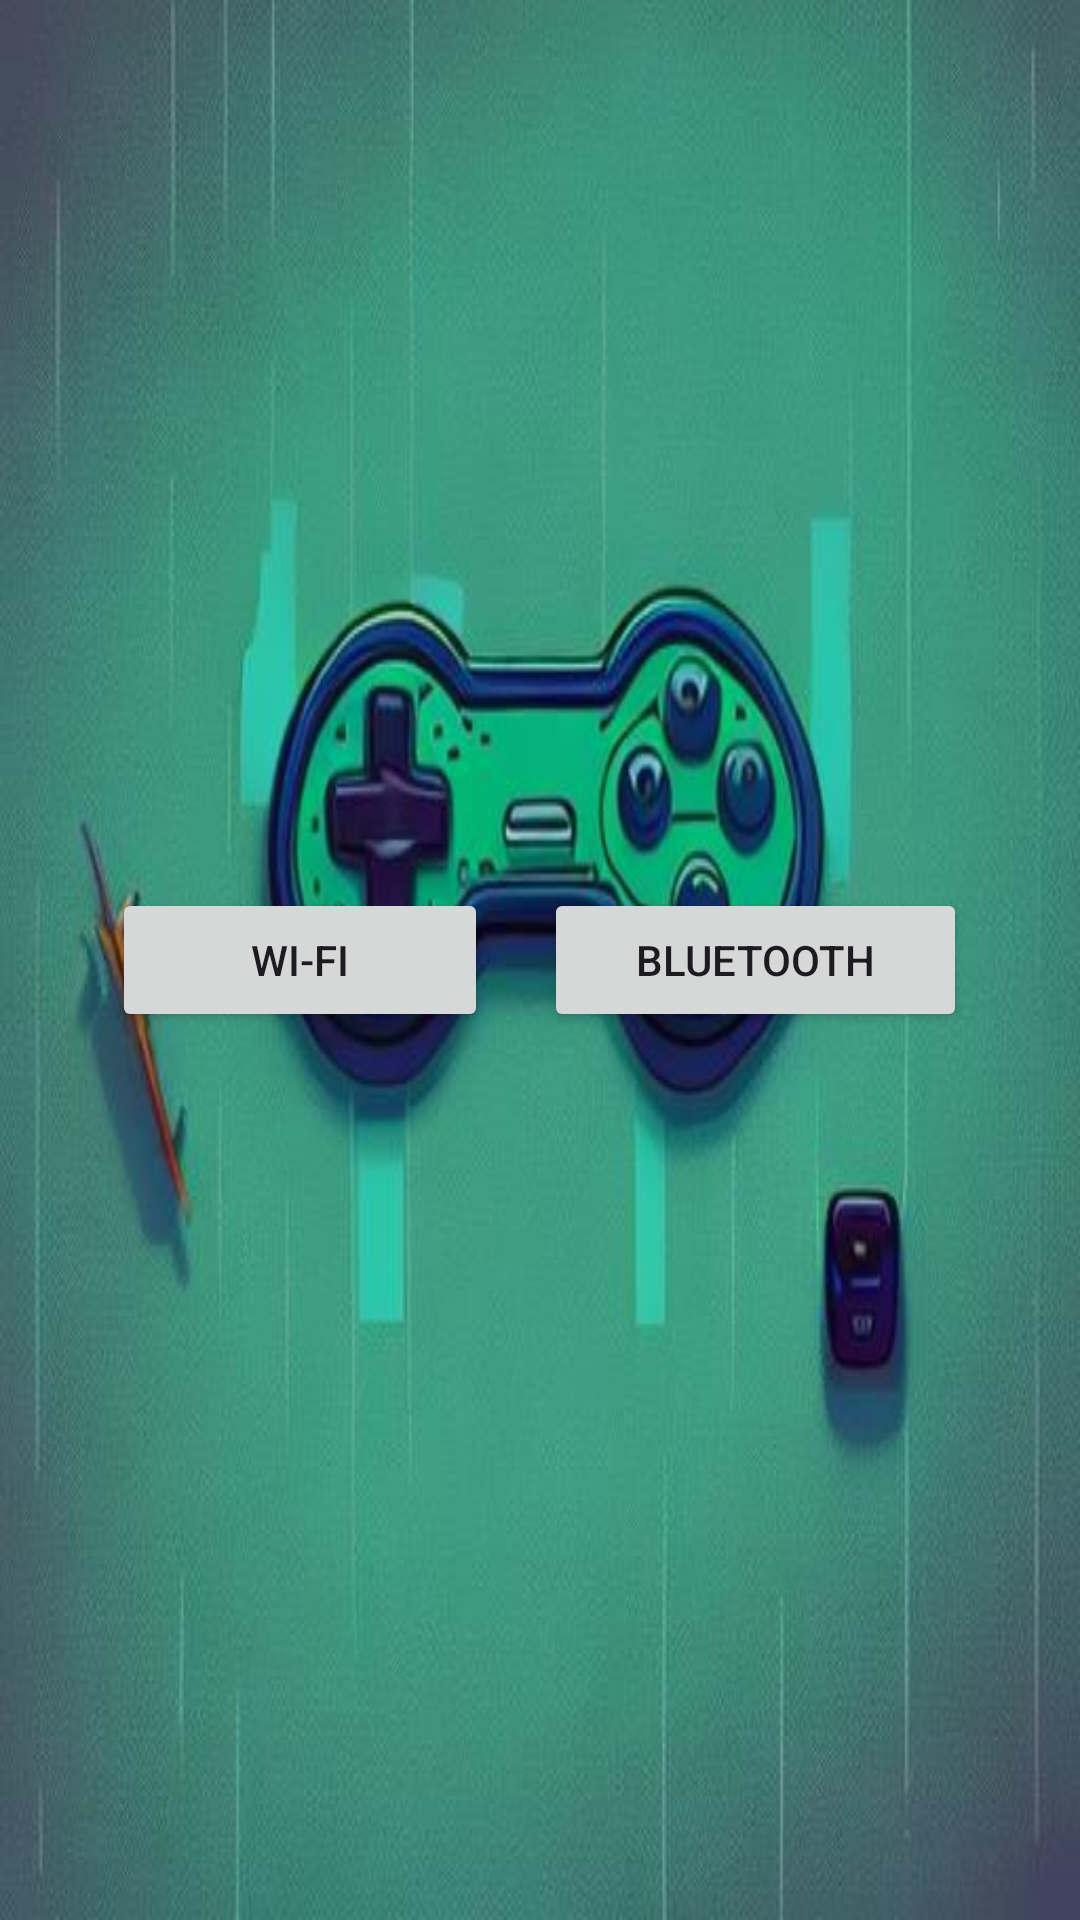

Here is an Android app screen rendered from its layout file. Give the layout XML and the strings, colors and styles it references.
<!-- AndroidManifest.xml: application theme Theme.Esp32_ccontroller_byJeanC -->
<!-- res/layout/activity_selector.xml -->
<?xml version="1.0" encoding="utf-8"?>
<androidx.constraintlayout.widget.ConstraintLayout xmlns:android="http://schemas.android.com/apk/res/android"
    xmlns:app="http://schemas.android.com/apk/res-auto"
    xmlns:tools="http://schemas.android.com/tools"
    android:layout_width="match_parent"
    android:layout_height="match_parent"
    android:background="@drawable/background7"
    tools:context=".Selector">

    <LinearLayout
        android:layout_width="match_parent"
        android:layout_height="match_parent"
        android:orientation="vertical">

        <LinearLayout
            android:layout_width="match_parent"
            android:layout_height="match_parent"
            android:gravity="fill_horizontal|center_vertical"
            android:orientation="horizontal">

            <LinearLayout
                android:layout_width="wrap_content"
                android:layout_height="match_parent"
                android:layout_weight="1"
                android:orientation="vertical"></LinearLayout>

            <Button
                android:id="@+id/button_wifi"
                android:layout_width="wrap_content"
                android:layout_height="wrap_content"
                android:layout_weight="1"
                android:text="Wi-fi" />

            <Space
                android:layout_width="wrap_content"
                android:layout_height="wrap_content"
                android:layout_weight=".5" />

            <Button
                android:id="@+id/button_blue"
                android:layout_width="wrap_content"
                android:layout_height="wrap_content"
                android:layout_weight="1"
                android:text="Bluetooth" />

            <LinearLayout
                android:layout_width="wrap_content"
                android:layout_height="match_parent"
                android:layout_weight="1"
                android:orientation="horizontal"></LinearLayout>
        </LinearLayout>
    </LinearLayout>
</androidx.constraintlayout.widget.ConstraintLayout>
<!-- resources referenced by this layout -->
<resources>
  <!-- drawable background7: jpg bitmap (drawable, 31641 bytes) -->
  <style name="Theme.Esp32_ccontroller_byJeanC" parent="Base.Theme.Esp32_ccontroller_byJeanC" />
  <style name="Base.Theme.Esp32_ccontroller_byJeanC" parent="Theme.Material3.DayNight.NoActionBar">
          
          
      </style>
</resources>
